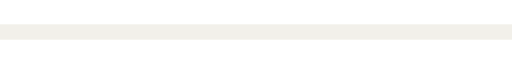
t = 0.00 s
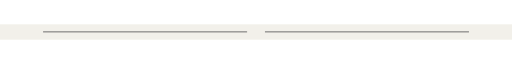
t = 0.20 s
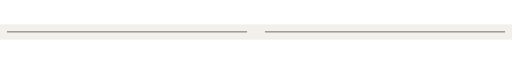
t = 0.40 s
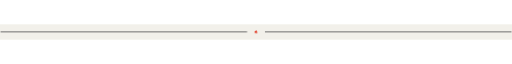
t = 0.60 s
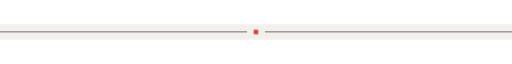
t = 0.80 s

The animated SVG that drew these frames (rendered in a browser with its animation timeline set to each time). Animation: 2 CSS @keyframes rules; one cycle of 0.80 s.

<svg xmlns="http://www.w3.org/2000/svg" viewBox="0 0 800 24">
  <style>
    .rl { transform-box: fill-box; transform-origin: left center; animation: draw .8s cubic-bezier(.16,1,.3,1) both; }
    .rr { transform-box: fill-box; transform-origin: right center; animation: draw .8s cubic-bezier(.16,1,.3,1) both; }
    @keyframes draw { from { transform: scaleX(0); } to { transform: scaleX(1); } }
    .tick { transform-box: fill-box; transform-origin: center; animation: tick .5s cubic-bezier(.16,1,.3,1) .55s both; }
    @keyframes tick { from { transform: rotate(135deg) scale(0); } to { transform: rotate(0deg) scale(1); } }
  </style>
  <rect width="800" height="24" fill="#f2f0ea"/>
  <rect class="rr" x="0" y="11" width="386" height="1.5" fill="rgba(22,21,26,.6)"/>
  <rect class="rl" x="414" y="11" width="386" height="1.5" fill="rgba(22,21,26,.6)"/>
  <rect class="tick" x="396.5" y="8.5" width="7" height="7" fill="#e0331f"/>
</svg>
